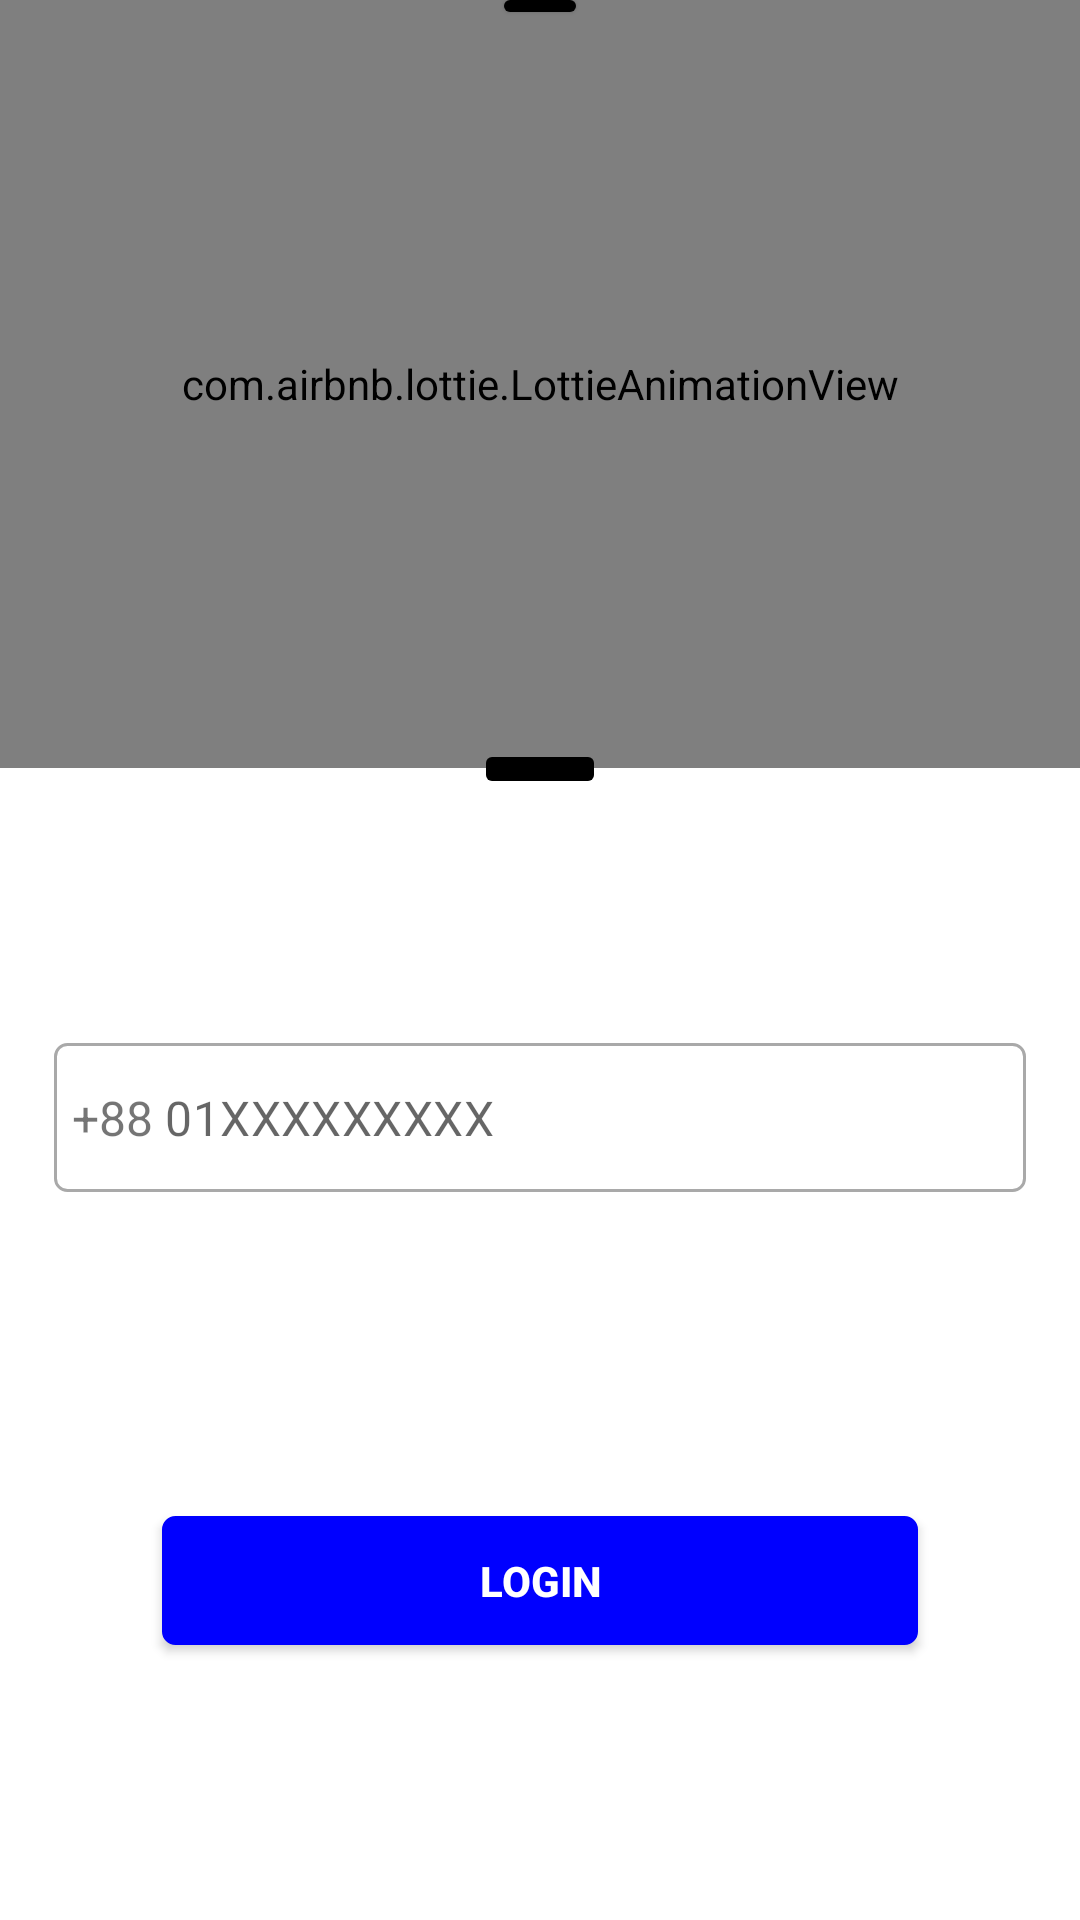

Android layout source for this screen:
<!-- AndroidManifest.xml: application theme Theme.CardiacRecorder -->
<!-- res/layout/activity_login.xml -->
<?xml version="1.0" encoding="utf-8"?>
<androidx.constraintlayout.widget.ConstraintLayout xmlns:android="http://schemas.android.com/apk/res/android"
    xmlns:app="http://schemas.android.com/apk/res-auto"
    android:layout_width="match_parent"
    android:layout_height="match_parent">

    <View
        android:layout_width="24dp"
        android:layout_height="4dp"
        android:background="@drawable/rectangle"
        android:elevation="1dp"
        app:layout_constraintEnd_toEndOf="parent"
        app:layout_constraintStart_toStartOf="parent"
        app:layout_constraintTop_toTopOf="parent" />

    <View
        android:id="@+id/view"
        android:layout_width="match_parent"
        android:layout_height="0dp"
        android:background="@drawable/wave"
        app:layout_constraintEnd_toEndOf="parent"
        app:layout_constraintHeight_percent="0.2"
        app:layout_constraintStart_toStartOf="parent"
        app:layout_constraintTop_toTopOf="parent" />

    <com.airbnb.lottie.LottieAnimationView
        android:id="@+id/lottie_view"
        android:layout_width="0dp"
        android:layout_height="0dp"
        app:layout_constraintHeight_percent=".4"
        app:layout_constraintEnd_toEndOf="parent"
        app:layout_constraintStart_toStartOf="parent"
        app:layout_constraintTop_toTopOf="parent"
        app:lottie_autoPlay="true"
        app:lottie_loop="true"
        app:lottie_rawRes="@raw/love_heart" />

    <View
        android:layout_width="36dp"
        android:layout_height="8dp"
        android:layout_marginTop="-4dp"
        android:background="@drawable/rectangle"
        app:layout_constraintEnd_toEndOf="parent"
        app:layout_constraintStart_toStartOf="parent"
        app:layout_constraintTop_toBottomOf="@+id/lottie_view" />


    <com.google.android.material.textfield.TextInputLayout
        android:id="@+id/tilPhone"
        style="@style/editTextStyle2"
        android:layout_width="0dp"
        android:layout_height="wrap_content"
        android:background="@drawable/little_round_stroke"
        app:layout_constraintBottom_toTopOf="@+id/buttonNext"
        app:layout_constraintEnd_toEndOf="parent"
        app:layout_constraintHorizontal_bias="0.5"
        android:orientation="horizontal"
        app:layout_constraintStart_toStartOf="parent"
        app:layout_constraintTop_toBottomOf="@+id/lottie_view"
        app:layout_constraintWidth_percent="0.9">

        <androidx.constraintlayout.widget.ConstraintLayout
            android:layout_width="match_parent"
            android:layout_height="wrap_content"
            android:layout_margin="6dp">

            <TextView
                android:id="@+id/textView4"
                android:layout_width="wrap_content"
                android:layout_height="wrap_content"
                android:text="@string/_88"
                android:textSize="16sp"
                app:layout_constraintBottom_toBottomOf="parent"
                app:layout_constraintStart_toStartOf="parent"
                app:layout_constraintTop_toTopOf="parent" />

            <com.google.android.material.textfield.TextInputEditText
                android:id="@+id/editTextPhone"
                android:layout_width="0dp"
                android:layout_height="wrap_content"
                android:hint="@string/_01xxxxxxxxx"
                android:inputType="phone"
                android:paddingStart="4dp"
                android:paddingEnd="4dp"
                android:paddingTop="8dp"
                android:paddingBottom="8dp"
                android:textColor="@color/color_gray"
                android:textSize="16sp"
                app:layout_constraintBottom_toBottomOf="@+id/textView4"
                app:layout_constraintEnd_toEndOf="parent"
                app:layout_constraintStart_toEndOf="@+id/textView4"
                app:layout_constraintTop_toTopOf="@+id/textView4" />

        </androidx.constraintlayout.widget.ConstraintLayout>

    </com.google.android.material.textfield.TextInputLayout>

    <TextView
        android:visibility="invisible"
        android:id="@+id/tvErrorMessage"
        android:layout_width="wrap_content"
        android:layout_height="wrap_content"
        android:fontFamily="sans-serif"
        android:layout_marginStart="4dp"
        android:textColor="@color/red_bg"
        android:layout_marginTop="2dp"
        android:text="@string/invalid_phone_number"
        android:textSize="12sp"
        app:layout_constraintStart_toStartOf="@+id/tilPhone"
        app:layout_constraintTop_toBottomOf="@+id/tilPhone" />

    <android.widget.Button
        android:id="@+id/buttonNext"
        android:layout_width="0dp"
        android:layout_height="wrap_content"
        android:layout_marginTop="16dp"
        android:background="@drawable/button_ripple_back"
        android:backgroundTint="@color/blue"
        android:minHeight="0dp"
        android:padding="12dp"
        android:text="@string/login"
        android:textColor="@color/white"
        android:textStyle="bold"
        app:layout_constraintBottom_toBottomOf="parent"
        app:layout_constraintEnd_toEndOf="parent"
        app:layout_constraintHorizontal_bias="0.5"
        app:layout_constraintStart_toStartOf="parent"
        app:layout_constraintTop_toBottomOf="@+id/tilPhone"
        app:layout_constraintWidth_percent=".7" />

</androidx.constraintlayout.widget.ConstraintLayout>
<!-- resources referenced by this layout -->
<resources>
  <color name="blue">#0000ff</color>
  <color name="color_gray">#808080</color>
  <color name="red_bg">#FF0000</color>
  <color name="white">#FFFFFFFF</color>
  <!-- drawable button_ripple_back (drawable) -->
  <?xml version="1.0" encoding="utf-8"?>
  <ripple xmlns:android="http://schemas.android.com/apk/res/android"
      android:color="#00ff00">
      <item android:id="@android:id/mask">
          <shape>
              <stroke android:width="1dp"
                  android:color="#808080"/>
              <corners android:radius="4dp" />
              <solid
                  android:color="#ffffff"/>
          </shape>
      </item>
  
      <item android:id="@android:id/background">
          <shape>
              <stroke android:width="1dp"
                  android:color="#808080" />
              <corners android:radius="4dp"/>
              <solid android:color="#ffffff"/>
          </shape>
  
      </item>
  </ripple>
  <!-- drawable little_round_stroke (drawable) -->
  <?xml version="1.0" encoding="utf-8"?>
  <shape xmlns:android="http://schemas.android.com/apk/res/android"
      android:shape="rectangle">
  
      <stroke
          android:color="@color/dark_gray"
          android:width="1dp"/>
  
      <corners
          android:radius="4dp"/>
  
  </shape>
  <!-- drawable rectangle (drawable) -->
  <?xml version="1.0" encoding="utf-8"?>
  <shape xmlns:android="http://schemas.android.com/apk/res/android"
      android:shape="rectangle">
  
      <size
          android:width="10dp"
          android:height="4dp"/>
  
      <solid
          android:color="@color/black"/>
  
      <corners
          android:radius="2dp"/>
  
  </shape>
  <!-- drawable wave (drawable) -->
  <vector xmlns:android="http://schemas.android.com/apk/res/android"
      android:width="10dp"
      android:height="10dp"
      android:viewportWidth="1440"
      android:viewportHeight="320">
      <path
          android:pathData="M0,224L48,192C96,160 192,96 288,96C384,96 480,160 576,176C672,192 768,160 864,176C960,192 1056,256 1152,240C1248,224 1344,128 1392,80L1440,32L1440,0L1392,0C1344,0 1248,0 1152,0C1056,0 960,0 864,0C768,0 672,0 576,0C480,0 384,0 288,0C192,0 96,0 48,0L0,0Z"
          android:fillColor="@color/purple_500"
          android:fillAlpha="1"/>
  </vector>
  <string name="_01xxxxxxxxx">01XXXXXXXXX</string>
  <string name="_88">+88</string>
  <string name="invalid_phone_number">Invalid phone number</string>
  <string name="login">Login</string>
  <style name="editTextStyle2" parent="Widget.MaterialComponents.TextInputLayout.OutlinedBox">
          
          <item name="boxBackgroundColor">@android:color/transparent</item>
          <item name="boxStrokeWidth">1dp</item>
      </style>
  <style name="Theme.CardiacRecorder" parent="Theme.MaterialComponents.Light.DarkActionBar">
          
  
  
          <item name="colorPrimary">@color/purple_500</item>
          <item name="colorPrimaryVariant">@color/purple_700</item>
          <item name="colorOnPrimary">@color/white</item>
          
          <item name="colorSecondary">@color/teal_200</item>
          <item name="colorSecondaryVariant">@color/teal_700</item>
          <item name="colorOnSecondary">@color/black</item>
          
          <item name="android:statusBarColor">?attr/colorPrimaryVariant</item>
          
          <item name="android:forceDarkAllowed" tools:targetApi="q">false</item>
      </style>
  <color name="dark_gray">#A9A9A9</color>
  <color name="black">#FF000000</color>
  <color name="purple_500">#FF6200EE</color>
  <color name="purple_700">#FF3700B3</color>
  <color name="teal_200">#FF03DAC5</color>
  <color name="teal_700">#FF018786</color>
</resources>
